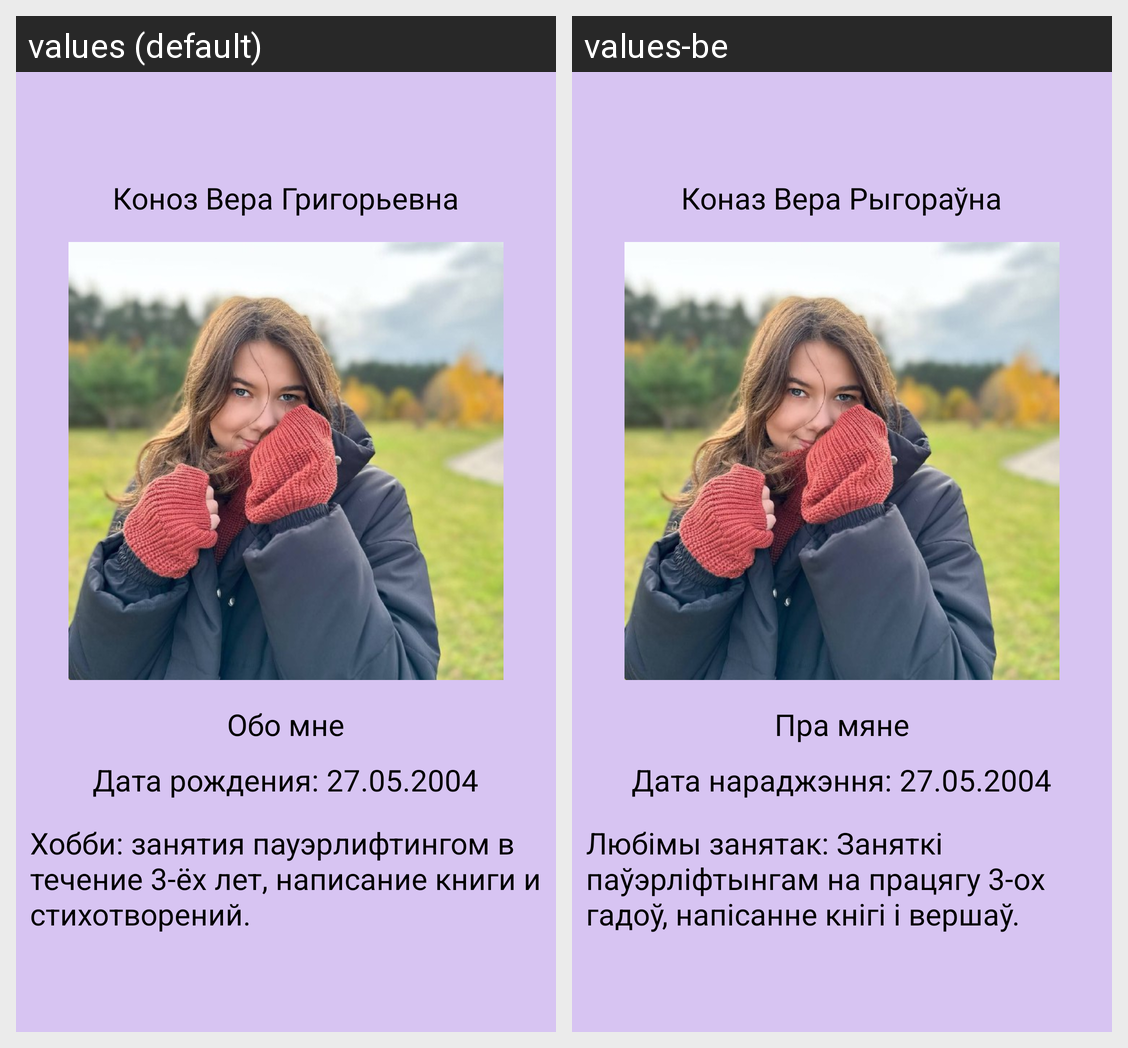

Translations of the strings shown on this Android screen, per locale in the grid:
Android screen res/layout/activity_about.xml rendered under 2 locales, left to right: values (default), values-be. Device: Nexus 5 (rendered at 1080×1920; each locale shown at half size, 540×960, under a caption strip naming it); theme Theme.Lab4.
Strings drawn on this screen, with the default value and each locale's value (text and hints the layout hard-codes, and strings that could not be matched under every locale, appear in the picture but are not listed):

full_name
  values: Коноз Вера Григорьевна
  values-be: Коназ Вера Рыгораўна

about_me
  values: Обо мне
  values-be: Пра мяне

date_of_birth
  values: Дата рождения: 27.05.2004
  values-be: Дата нараджэння: 27.05.2004

hobby
  values: Хобби: занятия пауэрлифтингом в течение 3-ёх лет, написание книги и стихотворений.
  values-be: Любімы занятак: Заняткі паўэрліфтынгам на працягу 3-ох гадоў, напісанне кнігі і вершаў.
